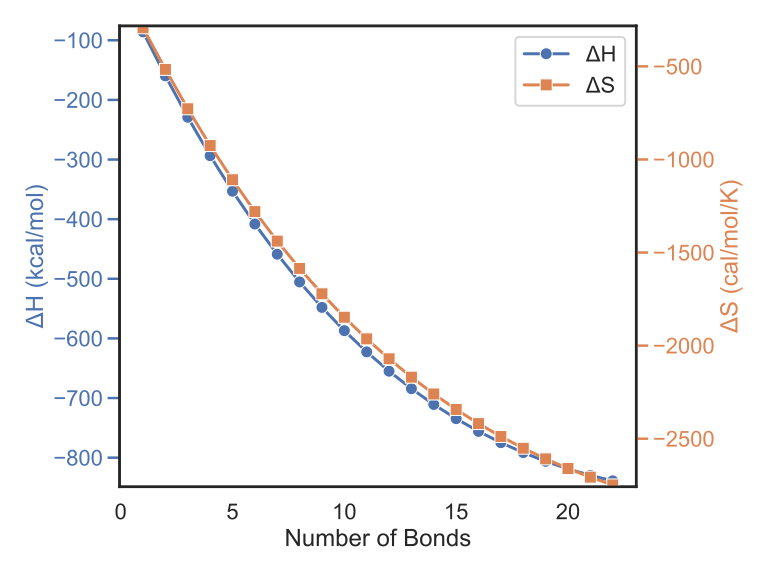

Values plotted in this chart, from the file beside it:
Num_Bonds, Enthalpy_kcal_mol, Entropy_cal_mol_K
1, -85.92, -292.7
2, -159.6, -516.1
3, -229.1, -727.8
4, -293.6, -925.2
5, -353.2, -1109
6, -408.2, -1280
7, -458.8, -1438
8, -505.3, -1585
9, -548, -1722
10, -587, -1847
11, -622.6, -1964
12, -655, -2071
13, -684.3, -2169
14, -710.8, -2260
15, -734.6, -2343
16, -755.9, -2419
17, -774.8, -2488
18, -791.5, -2551
19, -806.2, -2608
20, -818.9, -2660
21, -829.7, -2707
22, -838.9, -2748
